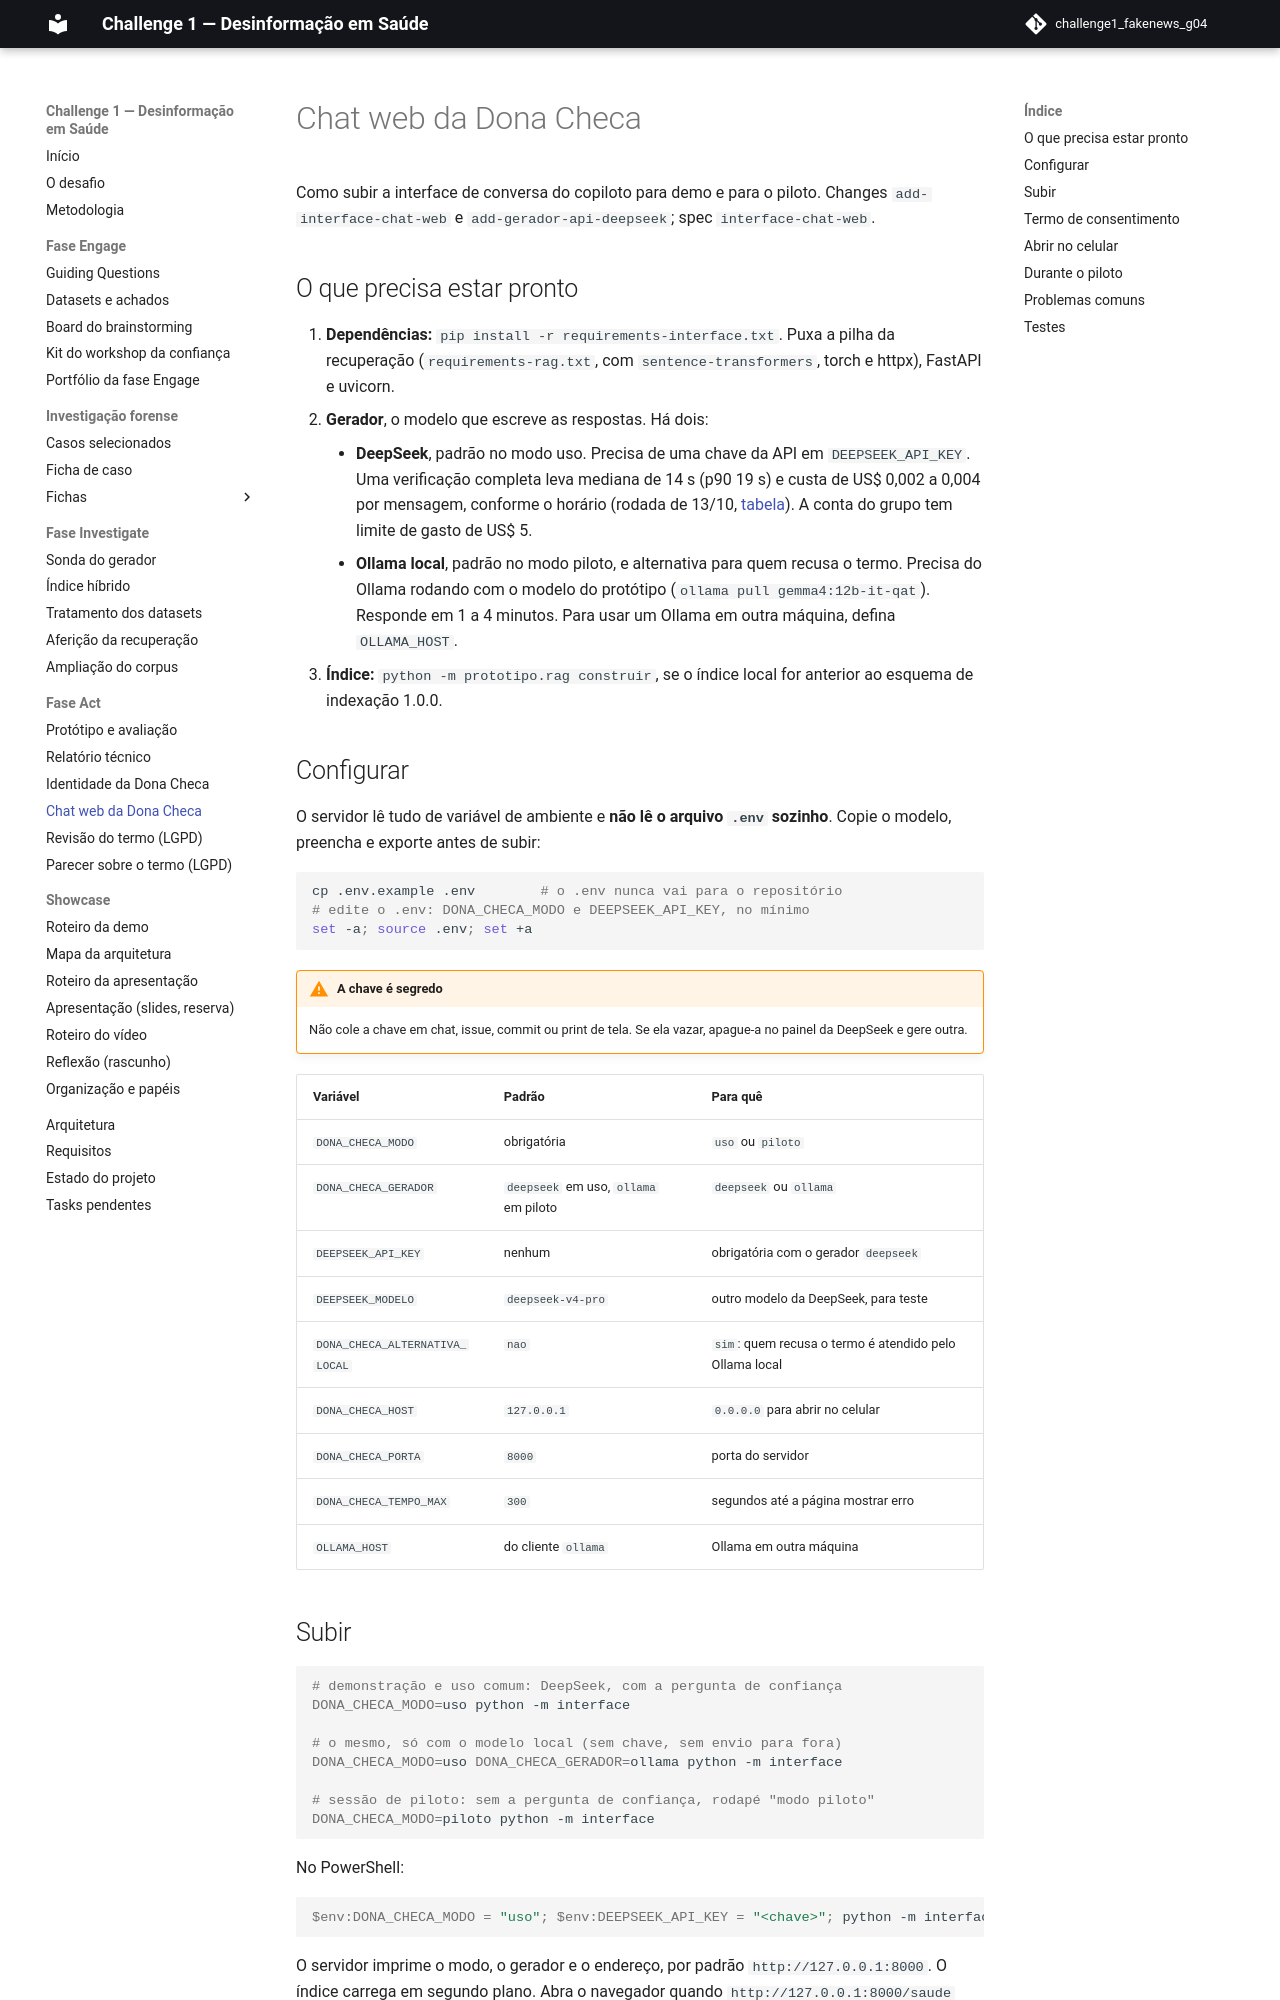

repository: grupo04-challenge01/challenge1_fakenews_g04 · page: interface/chat-web/index.html · generator: mkdocs

# Chat web da Dona Checa

Como subir a interface de conversa do copiloto para demo e para o piloto.
Changes `add-interface-chat-web` e `add-gerador-api-deepseek`; spec
`interface-chat-web`.

## O que precisa estar pronto

1. **Dependências:** `pip install -r requirements-interface.txt`. Puxa a pilha
   da recuperação (`requirements-rag.txt`, com `sentence-transformers`, torch e
   httpx), FastAPI e uvicorn.
2. **Gerador**, o modelo que escreve as respostas. Há dois:
    - **DeepSeek**, padrão no modo uso. Precisa de uma chave da API em
      `DEEPSEEK_API_KEY`. Uma verificação completa leva mediana de 14 s
      (p90 19 s) e custa de US$ 0,002 a 0,004 por mensagem, conforme o
      horário (rodada de 13/10, [tabela](../act/prototipo-avaliacao.md#rodada-da-demo)).
      A conta do grupo tem limite de gasto de US$ 5.
    - **Ollama local**, padrão no modo piloto, e alternativa para quem recusa
      o termo. Precisa do Ollama rodando com o modelo do protótipo
      (`ollama pull gemma4:12b-it-qat`). Responde em 1 a 4 minutos. Para usar
      um Ollama em outra máquina, defina `OLLAMA_HOST`.
3. **Índice:** `python -m prototipo.rag construir`, se o índice local for
   anterior ao esquema de indexação 1.0.0.

## Configurar

O servidor lê tudo de variável de ambiente e **não lê o arquivo `.env`
sozinho**. Copie o modelo, preencha e exporte antes de subir:

```bash
cp .env.example .env        # o .env nunca vai para o repositório
# edite o .env: DONA_CHECA_MODO e DEEPSEEK_API_KEY, no mínimo
set -a; source .env; set +a
```

!!! warning "A chave é segredo"
    Não cole a chave em chat, issue, commit ou print de tela. Se ela vazar,
    apague-a no painel da DeepSeek e gere outra.

| Variável | Padrão | Para quê |
|---|---|---|
| `DONA_CHECA_MODO` | obrigatória | `uso` ou `piloto` |
| `DONA_CHECA_GERADOR` | `deepseek` em uso, `ollama` em piloto | `deepseek` ou `ollama` |
| `DEEPSEEK_API_KEY` | nenhum | obrigatória com o gerador `deepseek` |
| `DEEPSEEK_MODELO` | `deepseek-v4-pro` | outro modelo da DeepSeek, para teste |
| `DONA_CHECA_ALTERNATIVA_LOCAL` | `nao` | `sim`: quem recusa o termo é atendido pelo Ollama local |
| `DONA_CHECA_HOST` | `127.0.0.1` | `0.0.0.0` para abrir no celular |
| `DONA_CHECA_PORTA` | `8000` | porta do servidor |
| `DONA_CHECA_TEMPO_MAX` | `300` | segundos até a página mostrar erro |
| `OLLAMA_HOST` | do cliente `ollama` | Ollama em outra máquina |
